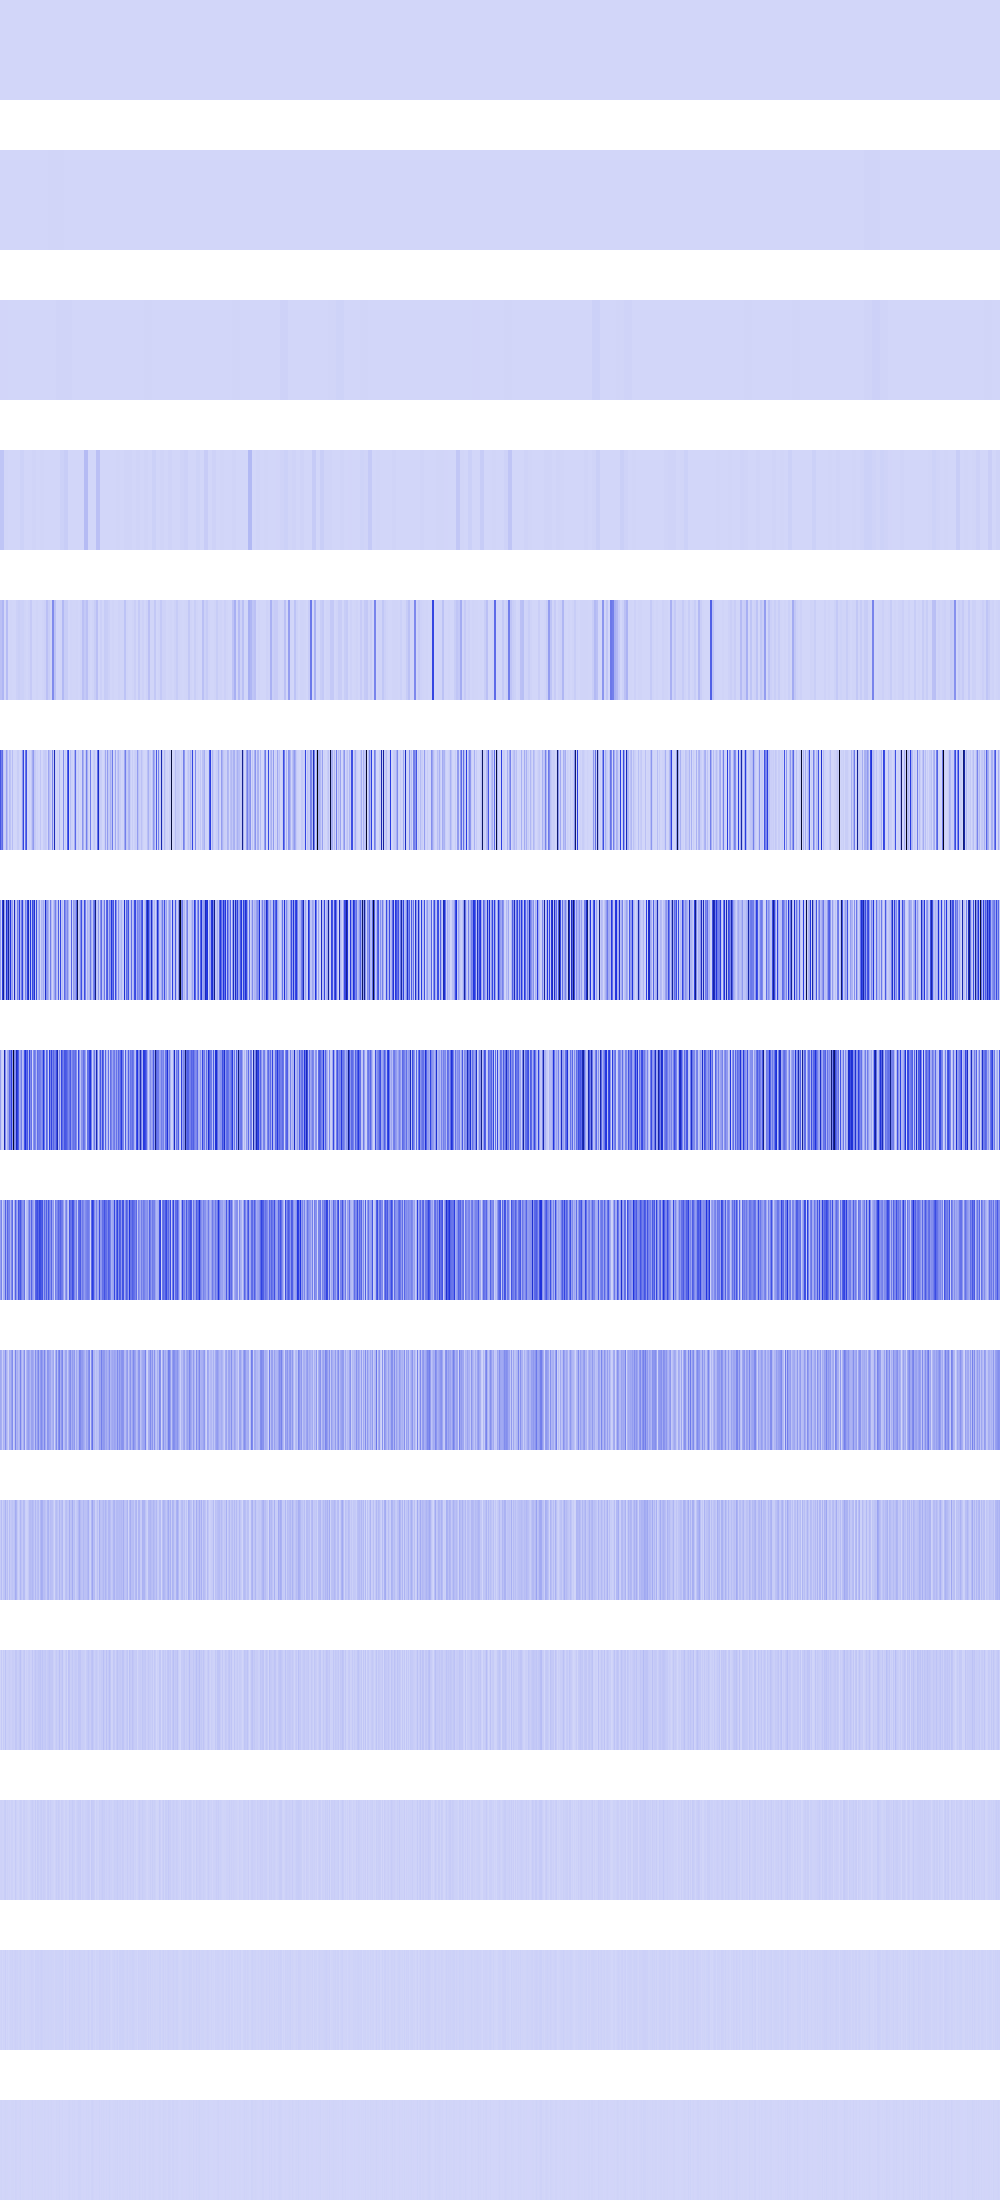

The data file committed next to this chart (first rows):
27556, 27556, 27556, 27556, 27556, 27556, 27556, 27556, 27556, 27556, 27556, 27556, 27556, 27556, 27556, 27556, 27556, 27556, 27556, 27556, 27556, 27556, 27556, 27556
17424, 17424, 17424, 17424, 17424, 17424, 17424, 17424, 17424, 17424, 17424, 17424, 17424, 17424, 17424, 17424, 360000, 360000, 360000, 360000, 360000, 360000, 360000, 360000
2334748, 2334748, 2334748, 2334748, 2334748, 2334748, 2334748, 2334748, 861184, 861184, 861184, 861184, 861184, 861184, 861184, 861184, 360000, 360000, 360000, 360000, 360000, 360000, 360000, 360000
50466816, 50466816, 50466816, 50466816, 4804832, 4804832, 4804832, 4804832, 0, 0, 0, 0, 4096, 4096, 4096, 4096, 1290496, 1290496, 1290496, 1290496, 13307904, 13307904, 13307904, 13307904
63488272, 63488272, 95256760, 95256760, 861184, 861184, 75759616, 75759616, 36864, 36864, 2359296, 2359296, 16384, 16384, 0, 0, 13778944, 13778944, 21529376, 21529376, 14258176, 14258176, 16257024, 16257024
378535936, 253953088, 312016896, 52301824, 11943936, 28217344, 157351936, 75759616, 36864, 74649184, 53231616, 2359296, 73547776, 0, 1327104, 0, 4460544, 28217344, 28217344, 4734976, 802816, 23658496, 187580416, 429981696
178012160, 1384448, 456261632, 671588352, 156123136, 56434688, 501165888, 309147840, 636231680, 185147392, 477921280, 142360576, 172523520, 4538368, 558006272, 64307200, 25600000, 254222336, 159293440, 435099328, 94633984, 257228800, 435099328, 94453760
161382400, 32915456, 6553600, 7946240, 591822848, 207896576, 10649600, 120160256, 154419200, 327696384, 260243456, 447119360, 166461440, 953253888, 239271936, 201228288, 568246272, 448741376, 347684864, 111509504, 153583616, 259129344, 63733760, 103710720
161415168, 244940800, 13107200, 112754688, 120520704, 339836928, 132186112, 325386240, 233340928, 240549888, 101056512, 227868672, 323158016, 10682368, 119930880, 344981504, 188186624, 117342208, 376602624, 309133312, 376176640, 265551872, 195756032, 195231744
133562368, 116064256, 26214400, 104923136, 81657856, 203096064, 104988672, 60948480, 5308416, 120389632, 101449728, 157417472, 216924160, 21364736, 55312384, 233832448, 103481344, 117243904, 73728000, 98172928, 240123904, 111673344, 55967744, 110493696
32243712, 72744960, 18874368, 50462720, 54263808, 104202240, 42205184, 71565312, 10616832, 73007104, 35127296, 46399488, 56360960, 42729472, 60293120, 123731968, 97910784, 41549824, 13238272, 36962304, 94371840, 55574528, 36438016, 78381056
5767168, 36438016, 4194304, 33816576, 16252928, 57409536, 17301504, 17301504, 21233664, 28573696, 19922944, 17301504, 28835840, 26738688, 19922944, 46137344, 44826624, 24379392, 26476544, 40370176, 62914560, 27262976, 14155776, 30932992
11534336, 14155776, 8388608, 8912896, 24117248, 30932992, 9437184, 17825792, 8912896, 15204352, 6291456, 17825792, 15728640, 3145728, 6291456, 33554432, 14155776, 6815744, 2621440, 13631488, 25165824, 20971520, 3145728, 19922944
6291456, 11534336, 0, 9437184, 6291456, 19922944, 2097152, 10485760, 1048576, 5242880, 12582912, 10485760, 14680064, 6291456, 12582912, 16777216, 11534336, 13631488, 5242880, 10485760, 16777216, 8388608, 6291456, 6291456
4194304, 6291456, 0, 2097152, 4194304, 6291456, 4194304, 4194304, 2097152, 2097152, 0, 4194304, 4194304, 4194304, 0, 8388608, 6291456, 2097152, 2097152, 4194304, 8388608, 0, 4194304, 4194304
